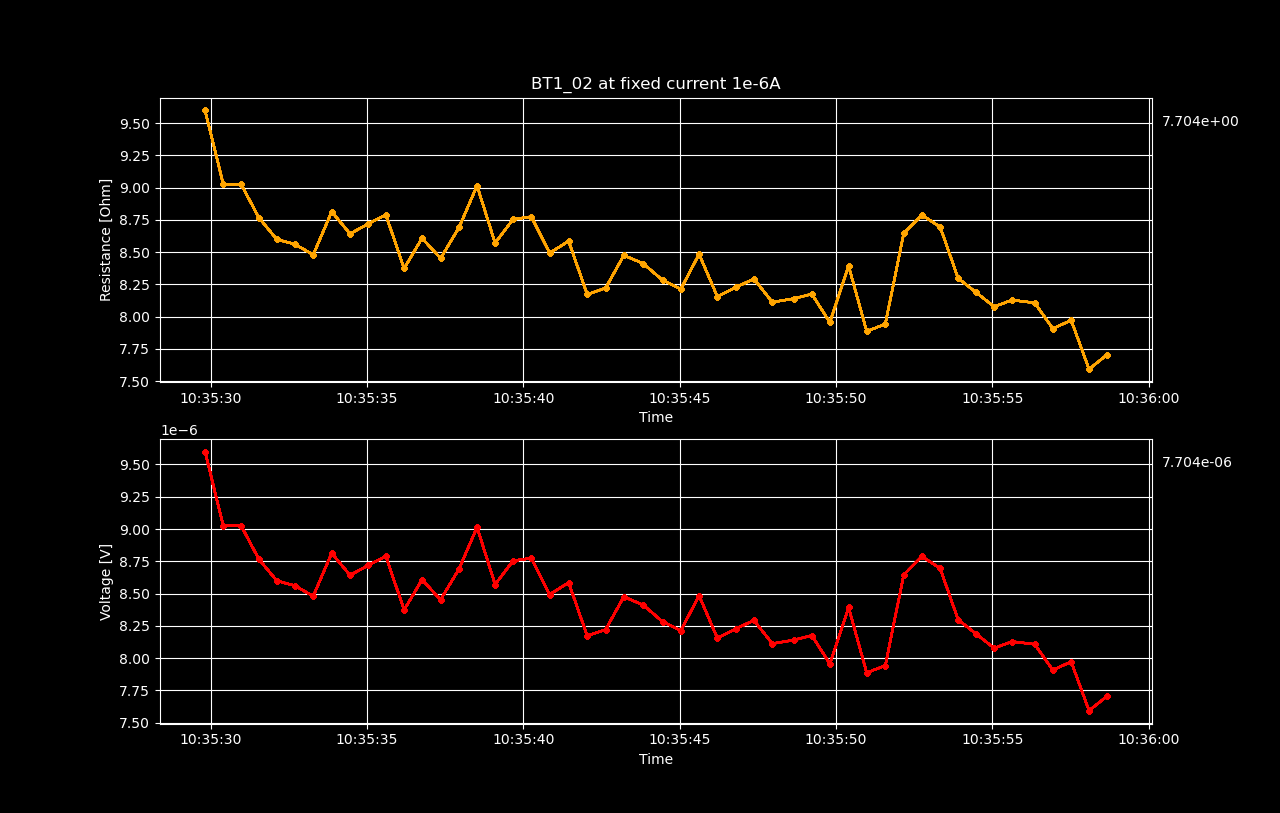

Data behind this chart, as committed beside it:
Datetime, Voltage [V], Resistance [𝛀], Current Source [A], Electric Field [V/cm], Restivity [𝛀 cm], Current Density [A/cm2]
2022-05-17 10:35:29.817351, 9.59696708e-06, 9.597, 1e-06, 0.0005921, 14.06, 4.210526315789474e-05
2022-05-17 10:35:30.399647, 9.02493935e-06, 9.025, 1e-06, 0.0005568, 13.22, 4.210526315789474e-05
2022-05-17 10:35:30.969284, 9.02574594e-06, 9.026, 1e-06, 0.0005569, 13.23, 4.210526315789474e-05
2022-05-17 10:35:31.538591, 8.76595338e-06, 8.766, 1e-06, 0.0005408, 12.84, 4.210526315789474e-05
2022-05-17 10:35:32.112636, 8.59854047e-06, 8.599, 1e-06, 0.0005305, 12.6, 4.210526315789474e-05
2022-05-17 10:35:32.694635, 8.56041874e-06, 8.56, 1e-06, 0.0005282, 12.54, 4.210526315789474e-05
2022-05-17 10:35:33.276825, 8.47913271e-06, 8.479, 1e-06, 0.0005231, 12.42, 4.210526315789474e-05
2022-05-17 10:35:33.867178, 8.81284917e-06, 8.813, 1e-06, 0.0005437, 12.91, 4.210526315789474e-05
2022-05-17 10:35:34.454541, 8.64190647e-06, 8.642, 1e-06, 0.0005332, 12.66, 4.210526315789474e-05
2022-05-17 10:35:35.028573, 8.71774507e-06, 8.718, 1e-06, 0.0005379, 12.77, 4.210526315789474e-05
2022-05-17 10:35:35.598236, 8.78884512e-06, 8.789, 1e-06, 0.0005422, 12.88, 4.210526315789474e-05
2022-05-17 10:35:36.185243, 8.3734393e-06, 8.373, 1e-06, 0.0005166, 12.27, 4.210526315789474e-05
2022-05-17 10:35:36.757340, 8.60731308e-06, 8.607, 1e-06, 0.000531, 12.61, 4.210526315789474e-05
2022-05-17 10:35:37.350506, 8.45180063e-06, 8.452, 1e-06, 0.0005214, 12.38, 4.210526315789474e-05
2022-05-17 10:35:37.942218, 8.69112037e-06, 8.691, 1e-06, 0.0005362, 12.74, 4.210526315789474e-05
2022-05-17 10:35:38.517335, 9.01414719e-06, 9.014, 1e-06, 0.0005561, 13.21, 4.210526315789474e-05
2022-05-17 10:35:39.094962, 8.56999877e-06, 8.57, 1e-06, 0.0005287, 12.56, 4.210526315789474e-05
2022-05-17 10:35:39.669553, 8.7540521e-06, 8.754, 1e-06, 0.0005401, 12.83, 4.210526315789474e-05
2022-05-17 10:35:40.252695, 8.77432318e-06, 8.774, 1e-06, 0.0005413, 12.86, 4.210526315789474e-05
2022-05-17 10:35:40.839513, 8.4925451e-06, 8.493, 1e-06, 0.000524, 12.44, 4.210526315789474e-05
2022-05-17 10:35:41.447002, 8.58502559e-06, 8.585, 1e-06, 0.0005297, 12.58, 4.210526315789474e-05
2022-05-17 10:35:42.040558, 8.17244358e-06, 8.172, 1e-06, 0.0005042, 11.98, 4.210526315789474e-05
2022-05-17 10:35:42.629906, 8.22115219e-06, 8.221, 1e-06, 0.0005072, 12.05, 4.210526315789474e-05
2022-05-17 10:35:43.212430, 8.47479273e-06, 8.475, 1e-06, 0.0005229, 12.42, 4.210526315789474e-05
2022-05-17 10:35:43.835011, 8.41095397e-06, 8.411, 1e-06, 0.0005189, 12.32, 4.210526315789474e-05
2022-05-17 10:35:44.450243, 8.28236881e-06, 8.282, 1e-06, 0.000511, 12.14, 4.210526315789474e-05
2022-05-17 10:35:45.036296, 8.2134875e-06, 8.213, 1e-06, 0.0005067, 12.04, 4.210526315789474e-05
2022-05-17 10:35:45.620299, 8.48376847e-06, 8.484, 1e-06, 0.0005234, 12.43, 4.210526315789474e-05
2022-05-17 10:35:46.204832, 8.15489301e-06, 8.155, 1e-06, 0.0005031, 11.95, 4.210526315789474e-05
2022-05-17 10:35:46.787767, 8.22619531e-06, 8.226, 1e-06, 0.0005075, 12.05, 4.210526315789474e-05
2022-05-17 10:35:47.373352, 8.29255534e-06, 8.293, 1e-06, 0.0005116, 12.15, 4.210526315789474e-05
2022-05-17 10:35:47.962196, 8.11203184e-06, 8.112, 1e-06, 0.0005005, 11.89, 4.210526315789474e-05
2022-05-17 10:35:48.643827, 8.13946335e-06, 8.139, 1e-06, 0.0005022, 11.93, 4.210526315789474e-05
2022-05-17 10:35:49.226532, 8.17486209e-06, 8.175, 1e-06, 0.0005044, 11.98, 4.210526315789474e-05
2022-05-17 10:35:49.803754, 7.95541006e-06, 7.955, 1e-06, 0.0004908, 11.66, 4.210526315789474e-05
2022-05-17 10:35:50.403513, 8.39189522e-06, 8.392, 1e-06, 0.0005178, 12.3, 4.210526315789474e-05
2022-05-17 10:35:50.981999, 7.88642934e-06, 7.886, 1e-06, 0.0004866, 11.56, 4.210526315789474e-05
2022-05-17 10:35:51.577568, 7.94189746e-06, 7.942, 1e-06, 0.00049, 11.64, 4.210526315789474e-05
2022-05-17 10:35:52.168214, 8.64654433e-06, 8.647, 1e-06, 0.0005335, 12.67, 4.210526315789474e-05
2022-05-17 10:35:52.748228, 8.78763507e-06, 8.788, 1e-06, 0.0005422, 12.88, 4.210526315789474e-05
2022-05-17 10:35:53.333224, 8.69424692e-06, 8.694, 1e-06, 0.0005364, 12.74, 4.210526315789474e-05
2022-05-17 10:35:53.906059, 8.29749856e-06, 8.297, 1e-06, 0.0005119, 12.16, 4.210526315789474e-05
2022-05-17 10:35:54.477232, 8.1882777e-06, 8.188, 1e-06, 0.0005052, 12, 4.210526315789474e-05
2022-05-17 10:35:55.058817, 8.07693804e-06, 8.077, 1e-06, 0.0004983, 11.84, 4.210526315789474e-05
2022-05-17 10:35:55.632445, 8.12827127e-06, 8.128, 1e-06, 0.0005015, 11.91, 4.210526315789474e-05
2022-05-17 10:35:56.356233, 8.10678997e-06, 8.107, 1e-06, 0.0005002, 11.88, 4.210526315789474e-05
2022-05-17 10:35:56.936295, 7.90680215e-06, 7.907, 1e-06, 0.0004878, 11.59, 4.210526315789474e-05
2022-05-17 10:35:57.523403, 7.9721537e-06, 7.972, 1e-06, 0.0004919, 11.68, 4.210526315789474e-05
2022-05-17 10:35:58.094581, 7.5928519e-06, 7.593, 1e-06, 0.0004685, 11.13, 4.210526315789474e-05
2022-05-17 10:35:58.666387, 7.70409071e-06, 7.704, 1e-06, 0.0004753, 11.29, 4.210526315789474e-05
